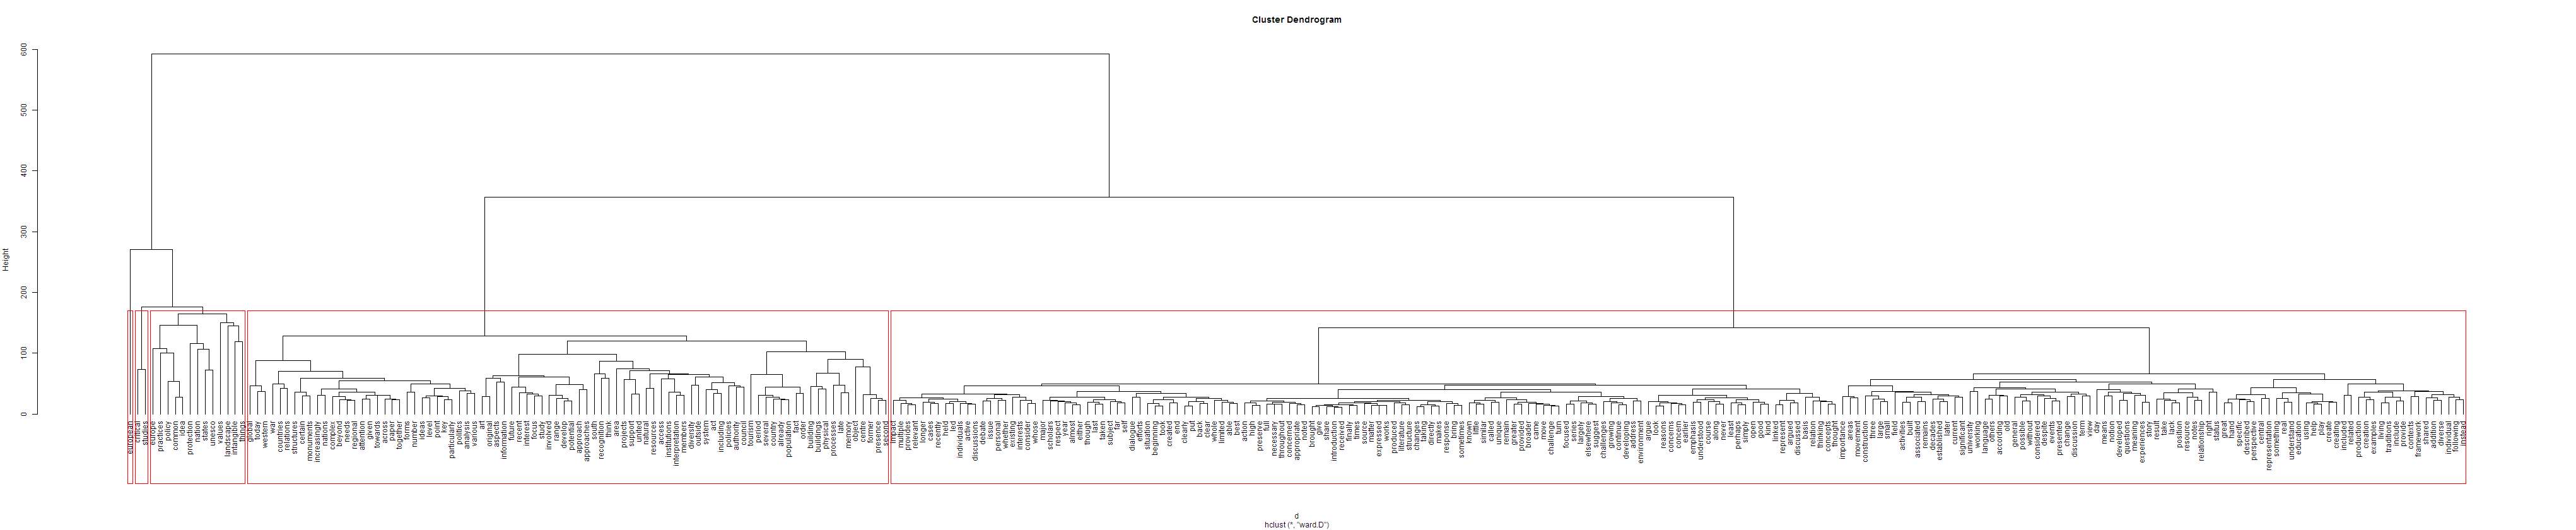

Source data for this figure (header and first rows):
; x
able; 1
access; 2
according; 1
across; 2
act; 2
action; 1
active; 1
activities; 1
addition; 1
address; 1
almost; 1
along; 1
already; 2
analysis; 2
approach; 2
approaches; 2
appropriate; 1
area; 2
areas; 1
argue; 1
argued; 1
art; 2
aspects; 2
associated; 1
attention; 2
authority; 2
back; 1
basis; 1
beginning; 1
best; 1
beyond; 2
bring; 1
broader; 1
brought; 1
building; 2
buildings; 2
built; 1
called; 1
came; 1
cases; 1
central; 1
centre; 2
certain; 2
challenge; 1
challenges; 1
change; 1
changes; 1
clear; 1
clearly; 1
common; 3
complex; 2
concepts; 1
concern; 1
concerned; 1
concerns; 1
consider; 1
considered; 1
construction; 1
contexts; 1
continue; 1
... 253 more rows
